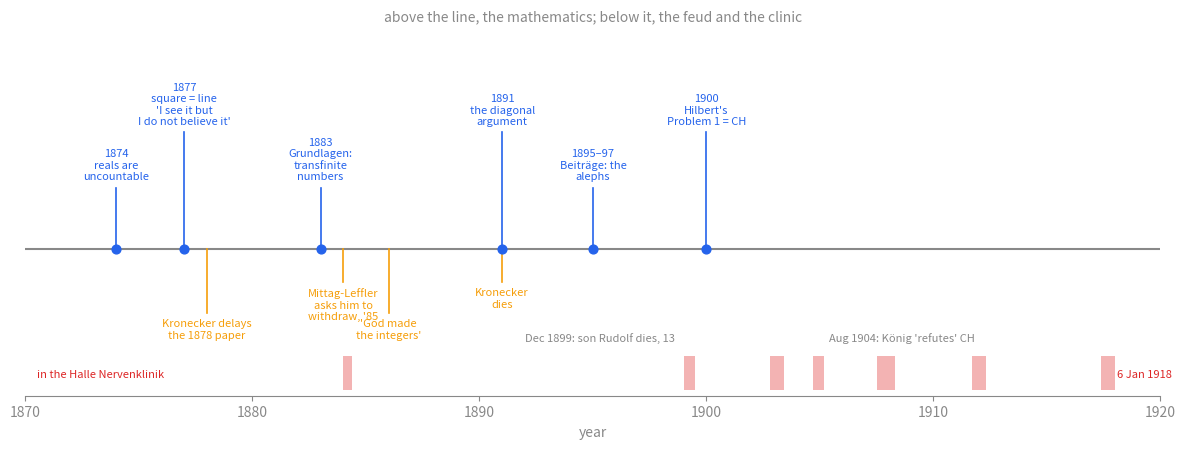

This chart was generated by the following Python code:
"""Cantor's life as two tracks: the theorems above the line, the hospital below it.

Run:  python3 cantor-timeline.py   -> cantor-timeline.svg
"""
import matplotlib
matplotlib.use("Agg")
import matplotlib.pyplot as plt
G = "#888"
work = [(1874, "1874\nreals are\nuncountable"), (1877, "1877\nsquare = line\n'I see it but\nI do not believe it'"), (1883, "1883\nGrundlagen:\ntransfinite\nnumbers"), (1891, "1891\nthe diagonal\nargument"), (1895, "1895–97\nBeiträge: the\nalephs"), (1900, "1900\nHilbert's\nProblem 1 = CH")]
feud = [(1878, "Kronecker delays\nthe 1878 paper"), (1884, "Mittag-Leffler\nasks him to\nwithdraw, '85"), (1886, "'God made\nthe integers'"), (1891, "Kronecker\ndies")]
hosp = [(1884, 1884.4), (1899, 1899.5), (1902.8, 1903.4), (1904.7, 1905.2), (1907.5, 1908.3), (1911.7, 1912.3), (1917.4, 1918.0)]
fig, ax = plt.subplots(figsize=(12, 4.6)); fig.patch.set_alpha(0); ax.set_facecolor("none")
ax.axhline(0, color=G, lw=1.5); ax.set_xlim(1870, 1920); ax.set_ylim(-2.4, 3.6)
for i, (x, lab) in enumerate(work):
    h = 1.0 if i % 2 == 0 else 1.9
    ax.plot([x, x], [0, h], color="#2563eb", lw=1.2); ax.scatter([x], [0], s=40, color="#2563eb", zorder=3)
    ax.text(x, h + 0.1, lab, ha="center", va="bottom", fontsize=8, color="#2563eb")
for i, (x, lab) in enumerate(feud):
    h = -1.05 if i % 2 == 0 else -0.55
    ax.plot([x, x], [0, h], color="#f59e0b", lw=1.2); ax.text(x, h - 0.08, lab, ha="center", va="top", fontsize=8, color="#f59e0b")
for a, b in hosp:
    ax.fill_between([a, b], -2.3, -1.75, color="#dc2626", alpha=0.35, linewidth=0)
ax.text(1870.5, -2.05, "in the Halle Nervenklinik", va="center", fontsize=8, color="#dc2626")
ax.text(1898.6, -1.5, "Dec 1899: son Rudolf dies, 13", fontsize=8, color=G, ha="right")
ax.text(1905.4, -1.5, "Aug 1904: König 'refutes' CH", fontsize=8, color=G, ha="left")
ax.text(1918.1, -2.05, "6 Jan 1918", fontsize=8, color="#dc2626", va="center")
ax.set_yticks([]); ax.tick_params(colors=G); ax.set_xlabel("year", color=G)
for s in ax.spines.values(): s.set_color(G)
ax.spines["left"].set_visible(False); ax.spines["right"].set_visible(False); ax.spines["top"].set_visible(False)
ax.set_title("above the line, the mathematics; below it, the feud and the clinic", color=G, fontsize=10)
fig.tight_layout(); fig.savefig("cantor-timeline.svg", transparent=True); print("wrote cantor-timeline.svg")
